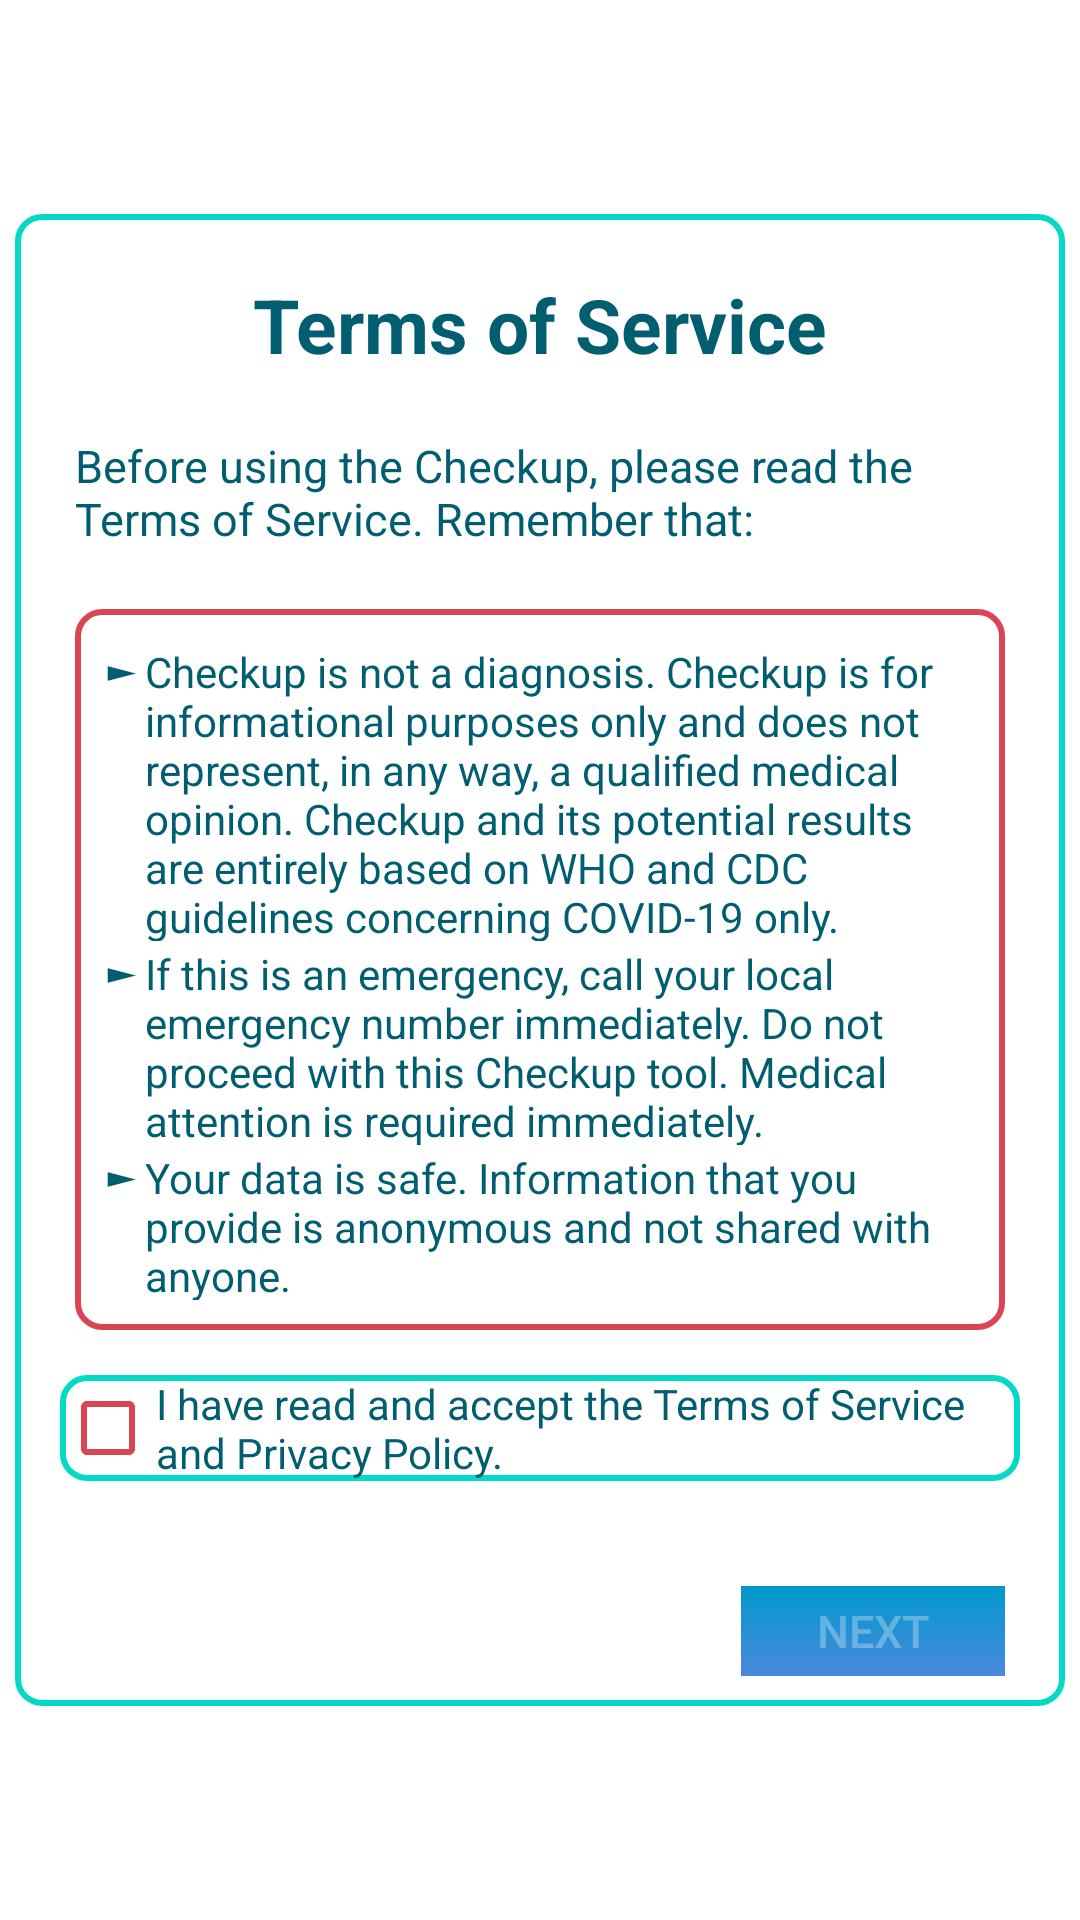

Reconstruct the res/layout file that produces this screen, plus the resources it refers to.
<!-- AndroidManifest.xml: application theme AppTheme -->
<!-- res/layout/fragment_agreement.xml -->
<?xml version="1.0" encoding="utf-8"?>

<LinearLayout xmlns:android="http://schemas.android.com/apk/res/android"
    xmlns:app="http://schemas.android.com/apk/res-auto"
    xmlns:tools="http://schemas.android.com/tools"
    android:layout_width="match_parent"
    android:layout_height="match_parent"
    android:background="@color/colorWhite"
    android:gravity="center_vertical"
    android:orientation="vertical"
    android:padding="5dp">


    
    <LinearLayout
        android:layout_width="match_parent"
        android:layout_height="wrap_content"
        android:background="@drawable/edit_bg"
        android:orientation="vertical">

        <LinearLayout
            android:layout_width="match_parent"
            android:layout_height="wrap_content"
            android:layout_margin="10dp"
            android:orientation="vertical">

            <TextView
                android:layout_width="match_parent"
                android:layout_height="wrap_content"
                android:layout_margin="10dp"
                android:text="@string/terms_of_service"
                android:textAlignment="center"
                android:textColor="#005E70"
                android:textSize="25dp"
                android:textStyle="bold" />

            <TextView
                android:layout_width="match_parent"
                android:layout_height="wrap_content"
                android:layout_margin="10dp"
                android:text="@string/before_using_the_checkup_please_read_the_terms_of_service_remember_that"
                android:textColor="#005E70"
                android:textSize="15dp" />


            <LinearLayout
                android:layout_width="match_parent"
                android:layout_height="wrap_content"
                android:layout_gravity="center"
                android:layout_margin="10dp"
                android:background="@drawable/layoutborder_bg"
                android:orientation="vertical">

                <TableLayout
                    android:layout_width="match_parent"
                    android:layout_height="wrap_content"
                    android:layout_gravity="center_horizontal"
                    android:layout_weight="1"
                    android:padding="10dp"
                    android:shrinkColumns="2"
                    android:stretchColumns="2">

                    <TableRow>

                        <TextView
                            android:layout_column="1"
                            android:layout_marginRight="2dp"
                            android:text="►"
                            android:textColor="#005E70"
                            android:textSize="15dp" />

                        <TextView
                            android:layout_width="0dp"
                            android:layout_column="2"
                            android:text="@string/checkup_is_not_a_diagnosis_checkup_is_for_informational_purposes_only_and_does_not_represent_in_any_way_a_qualified_medical_opinion_checkup_and_its_potential_results_are_entirely_based_on_who_and_cdc_guidelines_concerning_covid_19_only"
                            android:textColor="#005E70" />
                    </TableRow>

                    <TableRow>

                        <TextView
                            android:layout_column="1"
                            android:layout_marginRight="2dp"
                            android:text="►"
                            android:textColor="#005E70"
                            android:textSize="15dp" />

                        <TextView
                            android:layout_width="0dp"
                            android:layout_column="2"
                            android:text="@string/if_this_is_an_emergency_call_your_local_emergency_number_immediately_do_not_proceed_with_this_checkup_tool_medical_attention_is_required_immediately"
                            android:textColor="#005E70" />
                    </TableRow>

                    <TableRow>

                        <TextView
                            android:layout_column="1"
                            android:layout_marginRight="2dp"
                            android:text="►"
                            android:textColor="#005E70"
                            android:textSize="15dp" />

                        <TextView
                            android:layout_width="0dp"
                            android:layout_column="2"
                            android:text="@string/your_data_is_safe_information_that_you_provide_is_anonymous_and_not_shared_with_anyone"
                            android:textColor="#005E70" />
                    </TableRow>

                </TableLayout>
            </LinearLayout>

            <LinearLayout
                android:layout_width="match_parent"
                android:layout_height="wrap_content"
                android:layout_margin="5dp"
                android:background="@drawable/edit_bg"
                android:gravity="center_horizontal"
                android:orientation="vertical">

                <CheckBox
                    android:id="@+id/agreement_checkbox"
                    android:layout_width="wrap_content"
                    android:layout_height="wrap_content"
                    android:layout_gravity="left"
                    android:buttonTint="@color/colorGrapeFruitDark"
                    android:text="@string/i_have_read_and_accept_the_terms_of_service_and_privacy_policy"
                    android:textColor="#005E70" />
            </LinearLayout>


        </LinearLayout>

        <LinearLayout
            android:layout_width="match_parent"
            android:layout_height="match_parent"
            android:layout_marginTop="20dp"
            android:gravity="right">

            <Button
                android:id="@+id/next"
                android:layout_width="wrap_content"
                android:layout_height="30dp"
                android:layout_marginRight="20dp"
                android:layout_marginBottom="10dp"
                android:background="@drawable/login_background"
                android:enabled="false"
                android:text="@string/next"
                android:textSize="15dp" />
        </LinearLayout>

    </LinearLayout>


</LinearLayout>
<!-- resources referenced by this layout -->
<resources>
  <color name="colorGrapeFruitDark">#DA4453</color>
  <color name="colorWhite">#FFFFFF</color>
  <!-- drawable edit_bg (drawable) -->
  <?xml version="1.0" encoding="utf-8"?>
  
  <shape xmlns:android="http://schemas.android.com/apk/res/android">
  <corners android:radius="8dp"/>
  <stroke android:color="@color/colorAccent2"
      android:width="2dp"/>
  </shape>
  <!-- drawable layoutborder_bg (drawable) -->
  <?xml version="1.0" encoding="utf-8"?>
  
  <shape xmlns:android="http://schemas.android.com/apk/res/android">
  <corners android:radius="8dp"/>
  <stroke android:color="@color/colorGrapeFruitDark"
      android:width="2dp"/>
  </shape>
  <!-- drawable login_background (drawable) -->
  <?xml version="1.0" encoding="utf-8"?>
  
  <shape xmlns:android="http://schemas.android.com/apk/res/android"
      android:shape="rectangle">
      <gradient
          android:startColor="@android:color/holo_blue_dark"
          android:endColor="@color/colorBlueJeansDark"
          android:angle="270"/>
  
  </shape>
  <string name="before_using_the_checkup_please_read_the_terms_of_service_remember_that">Before using the Checkup, please read the Terms of Service. Remember that:</string>
  <string name="checkup_is_not_a_diagnosis_checkup_is_for_informational_purposes_only_and_does_not_represent_in_any_way_a_qualified_medical_opinion_checkup_and_its_potential_results_are_entirely_based_on_who_and_cdc_guidelines_concerning_covid_19_only">Checkup is not a diagnosis. Checkup is for informational purposes only and does not represent, in any way, a qualified medical opinion. Checkup and its potential results are entirely based on WHO and CDC guidelines concerning COVID-19 only.</string>
  <string name="i_have_read_and_accept_the_terms_of_service_and_privacy_policy">I have read and accept the Terms of Service and Privacy Policy.</string>
  <string name="if_this_is_an_emergency_call_your_local_emergency_number_immediately_do_not_proceed_with_this_checkup_tool_medical_attention_is_required_immediately">If this is an emergency, call your local emergency number immediately. Do not proceed with this Checkup tool. Medical attention is required immediately.</string>
  <string name="next">Next</string>
  <string name="terms_of_service">Terms of Service</string>
  <string name="your_data_is_safe_information_that_you_provide_is_anonymous_and_not_shared_with_anyone">Your data is safe. Information that you provide is anonymous and not shared with anyone.</string>
  <style name="AppTheme" parent="Theme.AppCompat">
          
          <item name="colorPrimary">@color/colorPrimary</item>
          <item name="colorPrimaryDark">@color/colorPrimary</item>
          <item name="colorAccent">@color/colorAccent</item>
      </style>
  <color name="colorAccent2">#03DAC5</color>
  <color name="colorBlueJeansDark">#4A89DC</color>
  <color name="colorPrimary">#008751</color>
  <color name="colorAccent">#FF4081</color>
</resources>
